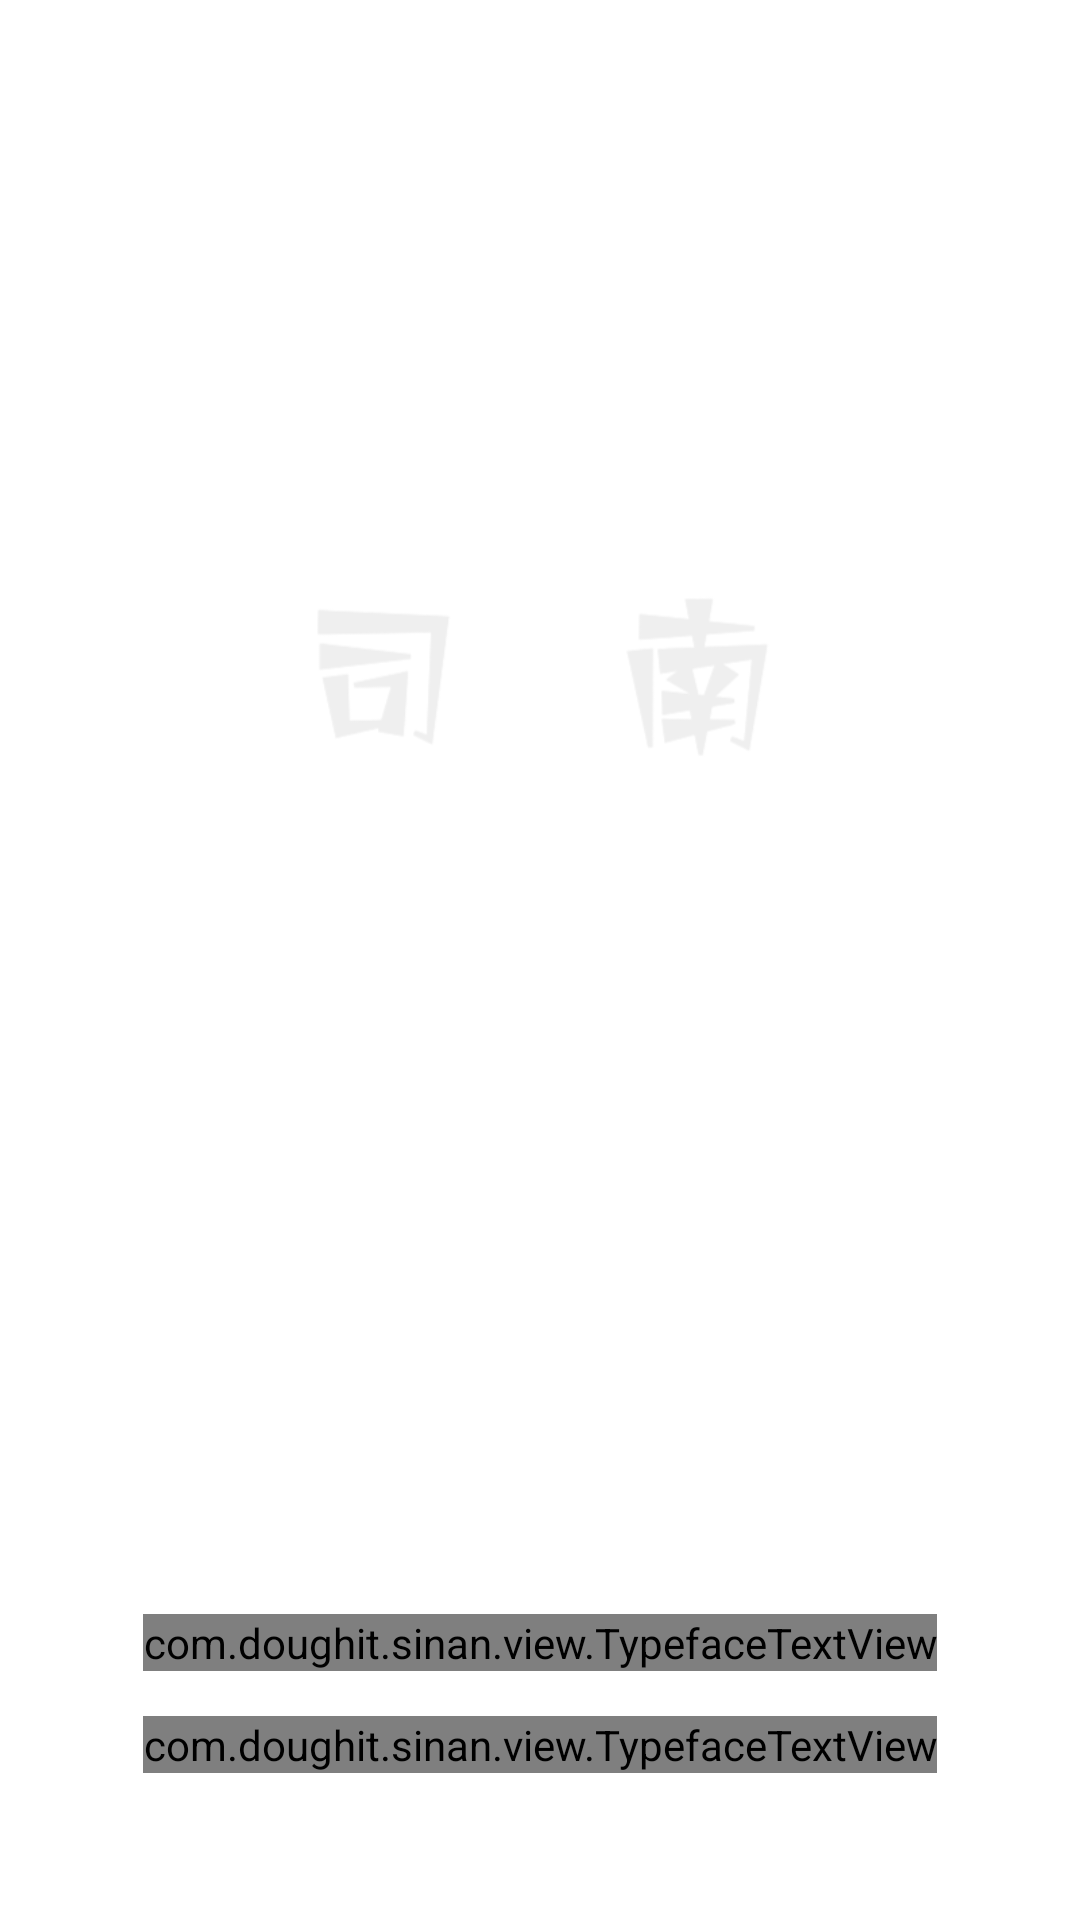

The Android layout XML behind this screen, and the referenced resources:
<!-- AndroidManifest.xml: application theme Theme.Sinan -->
<!-- res/layout/activity_splash.xml -->
<?xml version="1.0" encoding="utf-8"?>
<RelativeLayout xmlns:android="http://schemas.android.com/apk/res/android"
    xmlns:app="http://schemas.android.com/apk/res-auto"
    xmlns:tools="http://schemas.android.com/tools"
    android:layout_width="match_parent"
    android:layout_height="match_parent"
    tools:context=".ui.SplashActivity">

    <ImageView
        android:id="@+id/ivSplashPicture"
        android:layout_width="wrap_content"
        android:layout_height="match_parent"
        android:adjustViewBounds="true"
        android:scaleType="centerCrop"
        android:src="@drawable/bg_splash_night" />

    <ImageView
        android:id="@+id/ivSlogan"
        android:layout_width="250dp"
        android:layout_height="250dp"
        android:layout_alignParentTop="true"
        android:layout_centerHorizontal="true"
        android:layout_marginTop="100dp"
        android:src="@drawable/ic_logo" />












    <com.example.sinan.view.TypefaceTextView
        android:id="@+id/tvSlogan"
        android:layout_width="wrap_content"
        android:layout_height="wrap_content"
        android:layout_above="@id/tvDescription"
        android:layout_centerHorizontal="true"
        android:text="@string/slogan"
        android:textColor="#ccffffff"
        android:textSize="15sp"
        app:typeface="lobsterTypeface" />

    <com.example.sinan.view.TypefaceTextView
        android:id="@+id/tvDescription"
        android:layout_width="wrap_content"
        android:layout_height="wrap_content"
        android:layout_alignParentBottom="true"
        android:layout_centerHorizontal="true"
        android:layout_marginTop="15dp"
        android:layout_marginBottom="49dp"
        android:text="@string/slogan_description"
        android:textColor="@color/whiteAlpha20"
        android:textSize="13sp"
        app:typeface="fzlLTypeface" />

</RelativeLayout>
<!-- resources referenced by this layout -->
<resources>
  <!-- drawable ic_logo: png bitmap (drawable-xxhdpi, 18476 bytes) -->
  <string name="slogan">- Aim at the glory! -</string>
  <string name="slogan_description">向着光的方向</string>
  <style name="Theme.Sinan" parent="Theme.MaterialComponents.DayNight.NoActionBar">
          
          <item name="colorPrimary">@color/purple_500</item>
          <item name="colorPrimaryVariant">@color/purple_700</item>
          <item name="colorOnPrimary">@color/white</item>
          
          <item name="colorSecondary">@color/teal_200</item>
          <item name="colorSecondaryVariant">@color/teal_700</item>
          <item name="colorOnSecondary">@color/black</item>
          
          <item name="android:statusBarColor" tools:targetApi="l">?attr/colorPrimaryVariant</item>
          
      </style>
  <!-- not gathered from this repository: default colours our renderer supplied (Android Studio template values) -->
  <color name="purple_500">#FF6200EE</color>
  <color name="purple_700">#FF3700B3</color>
  <color name="teal_200">#FF03DAC5</color>
  <color name="teal_700">#FF018786</color>
  <color name="black">#FF000000</color>
  <color name="white">#FFFFFFFF</color>
</resources>
